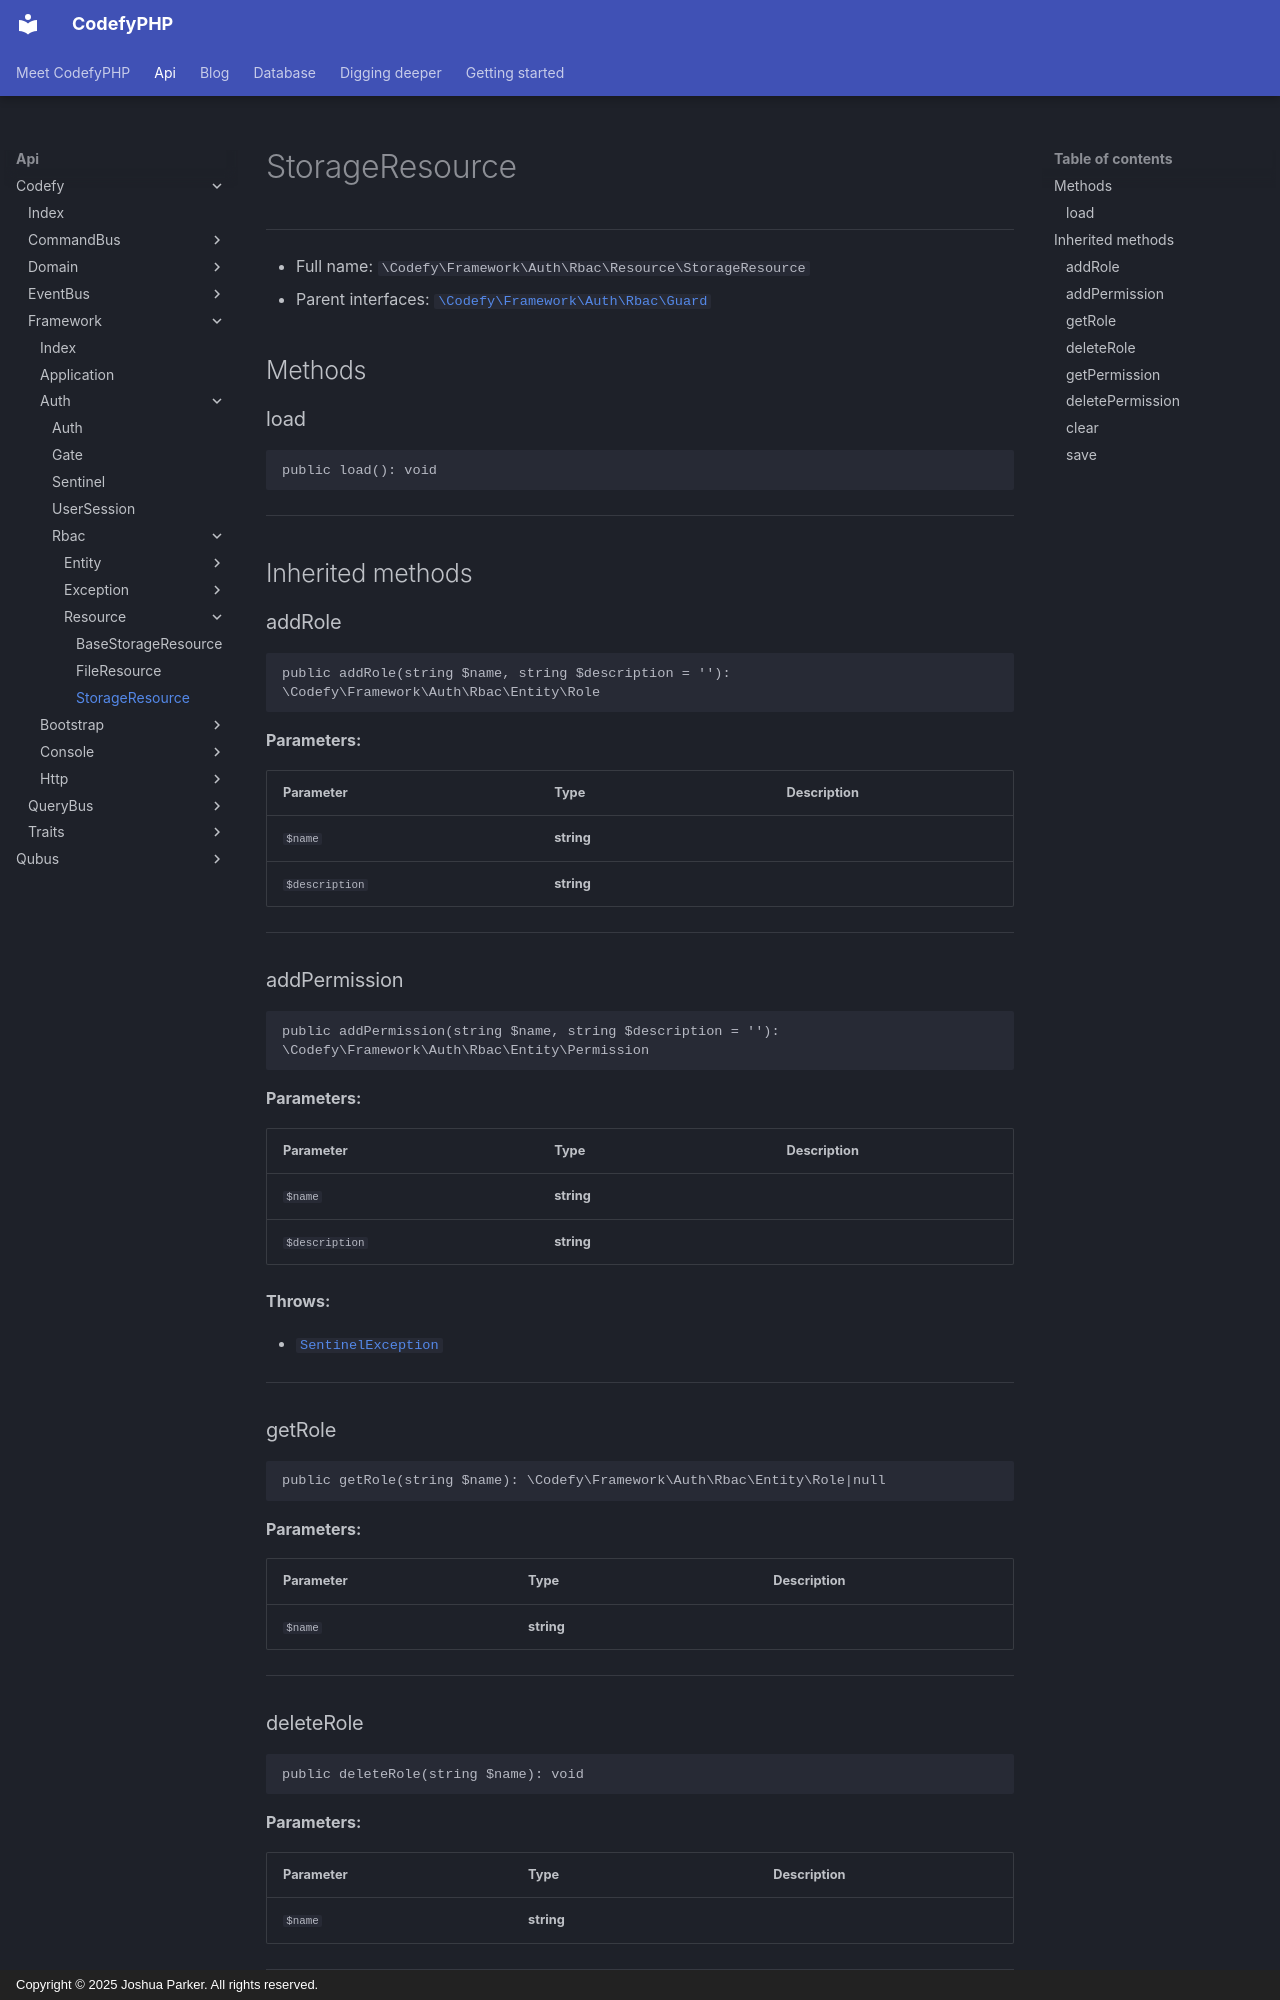

repository: codefyphp/docs · page: api/Codefy/Framework/Auth/Rbac/Resource/StorageResource/index.html · generator: mkdocs · copyright: Copyright © 2025 Joshua Parker. All rights reserved.

# StorageResource

***

* Full name: `\Codefy\Framework\Auth\Rbac\Resource\StorageResource`
* Parent interfaces:
  [`\Codefy\Framework\Auth\Rbac\Guard`](../Guard.md)

## Methods

### load

```php
public load(): void
```

***

## Inherited methods

### addRole

```php
public addRole(string $name, string $description = ''): \Codefy\Framework\Auth\Rbac\Entity\Role
```

**Parameters:**

| Parameter      | Type       | Description |
|----------------|------------|-------------|
| `$name`        | **string** |             |
| `$description` | **string** |             |

***

### addPermission

```php
public addPermission(string $name, string $description = ''): \Codefy\Framework\Auth\Rbac\Entity\Permission
```

**Parameters:**

| Parameter      | Type       | Description |
|----------------|------------|-------------|
| `$name`        | **string** |             |
| `$description` | **string** |             |

**Throws:**

- [`SentinelException`](../Exception/SentinelException.md)

***

### getRole

```php
public getRole(string $name): \Codefy\Framework\Auth\Rbac\Entity\Role|null
```

**Parameters:**

| Parameter | Type       | Description |
|-----------|------------|-------------|
| `$name`   | **string** |             |

***
